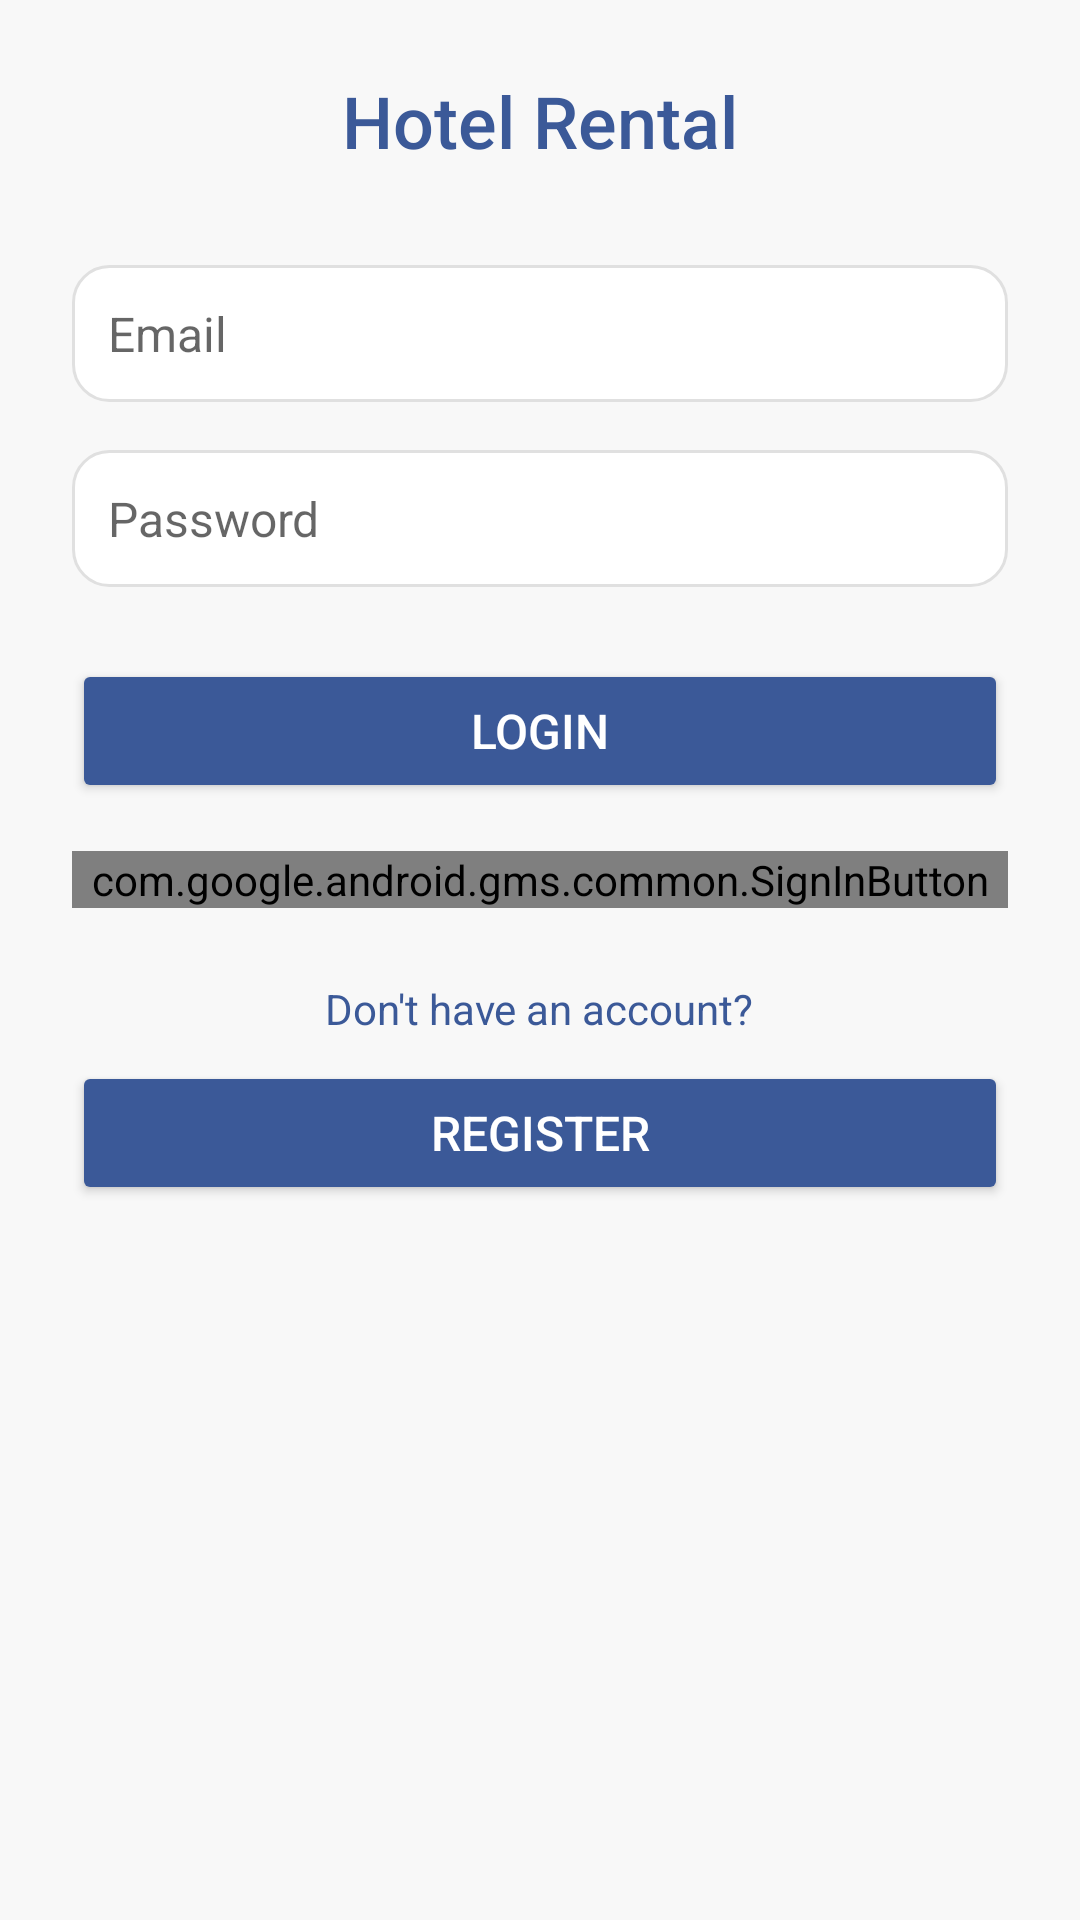

Write the Android layout XML for this screen, with the resource values it uses.
<!-- AndroidManifest.xml: application theme Theme.HotelRentalA3 -->
<!-- res/layout/activity_login.xml -->
<LinearLayout
    xmlns:android="http://schemas.android.com/apk/res/android"
    android:layout_width="match_parent"
    android:layout_height="match_parent"
    android:orientation="vertical"
    android:padding="24dp"
    android:background="@color/backgroundColor"
    android:gravity="center_horizontal">

    <TextView
        android:id="@+id/textViewAppTitle"
        android:layout_width="wrap_content"
        android:layout_height="wrap_content"
        android:text="Hotel Rental"
        android:textSize="24sp"
        android:textColor="@color/primaryColor"
        android:fontFamily="sans-serif-medium"
        android:layout_marginBottom="32dp"
        android:textAlignment="center" />

    <EditText
        android:id="@+id/editTextEmail"
        android:layout_width="match_parent"
        android:layout_height="wrap_content"
        android:hint="Email"
        android:inputType="textEmailAddress"
        android:padding="12dp"
        android:textSize="16sp"
        android:layout_marginBottom="16dp"
        android:background="@drawable/rounded_background" />

    <EditText
        android:id="@+id/editTextPassword"
        android:layout_width="match_parent"
        android:layout_height="wrap_content"
        android:hint="Password"
        android:inputType="textPassword"
        android:padding="12dp"
        android:textSize="16sp"
        android:layout_marginBottom="24dp"
        android:background="@drawable/rounded_background" />

    <Button
        android:id="@+id/buttonLogin"
        android:layout_width="match_parent"
        android:layout_height="wrap_content"
        android:text="Login"
        android:textColor="@android:color/white"
        android:textSize="16sp"
        android:padding="12dp"
        android:layout_marginBottom="16dp"
        android:backgroundTint="@color/primaryColor"
        android:layout_gravity="center" />

    <com.google.android.gms.common.SignInButton
        android:id="@+id/buttonSignInWithGoogle"
        android:layout_width="match_parent"
        android:layout_height="wrap_content"
        android:layout_marginBottom="24dp" />

    <TextView
        android:id="@+id/textViewRegisterPrompt"
        android:layout_width="wrap_content"
        android:layout_height="wrap_content"
        android:text="Don't have an account?"
        android:textSize="14sp"
        android:textColor="@color/primaryColor"
        android:layout_marginBottom="8dp"
        android:textAlignment="center" />

    <Button
        android:id="@+id/buttonGoToRegister"
        android:layout_width="match_parent"
        android:layout_height="wrap_content"
        android:text="Register"
        android:textSize="16sp"
        android:padding="12dp"
        android:backgroundTint="@color/primaryColor"
        android:textColor="@android:color/white"
        android:layout_gravity="center" />
</LinearLayout>
<!-- resources referenced by this layout -->
<resources>
  <color name="backgroundColor">#F8F8F8</color>
  <color name="primaryColor">#3B5998</color>
  <!-- drawable rounded_background (drawable) -->
  <?xml version="1.0" encoding="utf-8"?>
  <shape xmlns:android="http://schemas.android.com/apk/res/android">
      <corners android:radius="12dp" />
      <solid android:color="@android:color/white" />
      <stroke android:width="1dp" android:color="#E0E0E0" />
  </shape>
  <style name="Theme.HotelRentalA3" parent="Theme.MaterialComponents.DayNight.DarkActionBar">
          
          <item name="colorPrimary">@color/purple_500</item>
          <item name="colorPrimaryVariant">@color/purple_700</item>
          <item name="colorOnPrimary">@color/white</item>
          
          <item name="colorSecondary">@color/teal_200</item>
          <item name="colorSecondaryVariant">@color/teal_700</item>
          <item name="colorOnSecondary">@color/black</item>
          
          <item name="android:statusBarColor">?attr/colorPrimaryVariant</item>
          
          <item name="android:windowFullscreen">true</item>
      </style>
  <color name="purple_500">#FF6200EE</color>
  <color name="purple_700">#FF3700B3</color>
  <color name="white">#FFFFFFFF</color>
  <color name="teal_200">#FF03DAC5</color>
  <color name="teal_700">#FF018786</color>
  <color name="black">#FF000000</color>
</resources>
